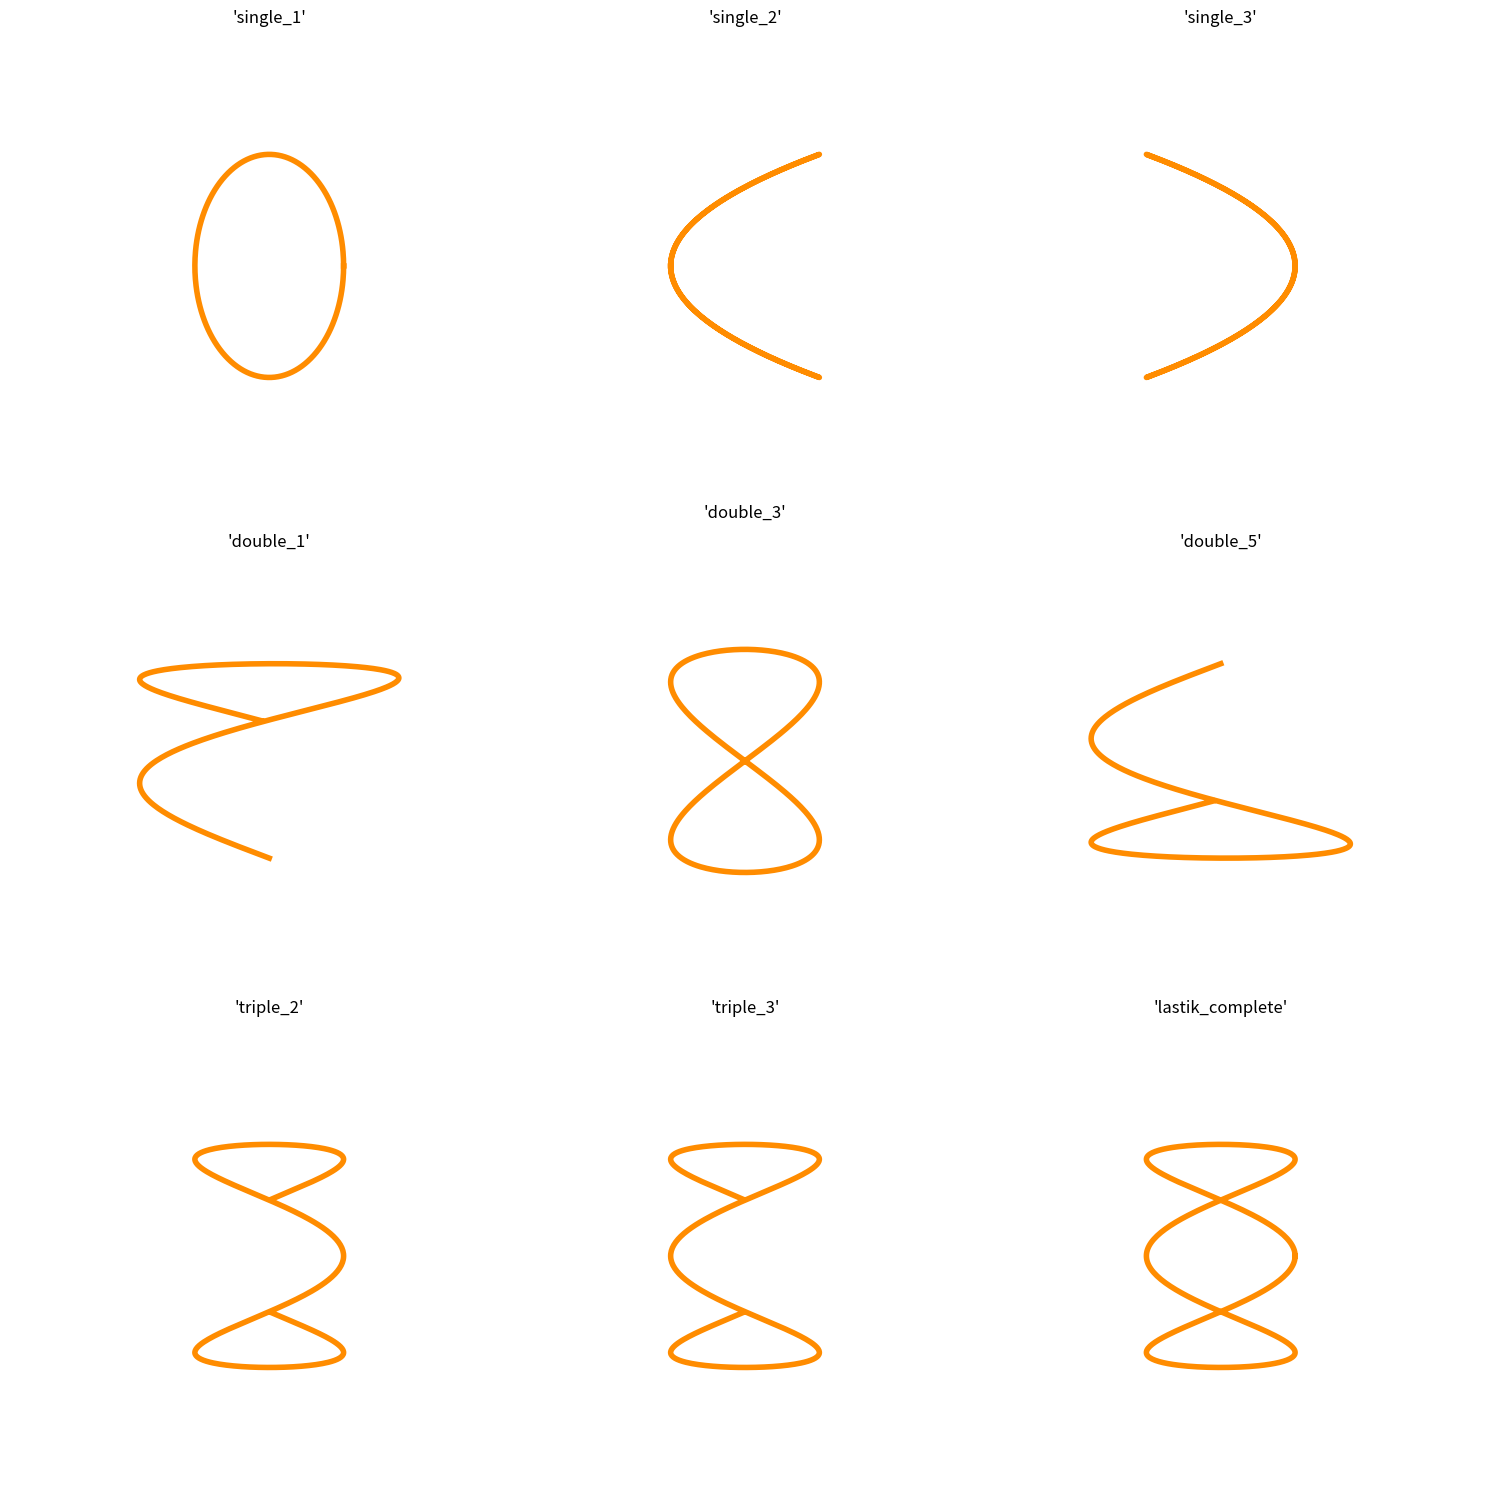

The script that saved this image:
# ==============================================================================
# STRASSEN:
    # M1 = (a+d) * (e+h)
    # M2 = (c+d) * e
    # M3 = a * (f-h)
    # M4 = d * (g-e)
    # M5 = (a+b) * h
    # M6 = (c-a) * (e+f)
    # M7 = (b-d) * (g+h)

    # P = M1 + M4 - M5 + M7
    # Q = M3 + M5
    # R = M2 + M4
    # S = M1 - M2 + M3 + M6

# ==============================================================================

import matplotlib.pyplot as plt
import numpy as np

# ==============================================================================
# [redacted]
# ==============================================================================
SHAPE_DATABASE = {
    # --- Single combination ---
    'single_1': {'a': 1, 'b': 1, 'fase_pi': 0.5},   # Circle
    'single_2': {'a': 2, 'b': 1, 'fase_pi': 1.5},   # C
    'single_3': {'a': 2, 'b': 1, 'fase_pi': 0.5},   # C inverse
    'single_4': {'a': 1, 'b': 1, 'fase_pi': 0.5},   # Circle (same as the single_1)

    # --- Double combination ---
    'double_1': {'a': -1.49, 'b': 0.375, 'fase_pi': 0},
    'double_2': {'a': 1.49, 'b': 0.375, 'fase_pi': 0},
    'double_3': {'a': 2, 'b': 1, 'fase_pi': 1.0},
    'double_4': {'a': 1, 'b': 1, 'fase_pi': 0.5},
    'double_5': {'a': -1.49, 'b': -0.375, 'fase_pi': 0},
    'double_6': {'a': 1.49, 'b': -0.375, 'fase_pi': 0},
    
    # --- Triple combination ---
    'triple_1': {'a': 2, 'b': 1, 'fase_pi': 1.0}, # Nuancer bow tie
    'triple_2': {'a': 3, 'b': 1, 'fase_pi': 1.5, 't_range_pi': (0.17, 1.83)}, # Mysterious shape 2 (symmetry of Mysterious shape 1 )
    'triple_3': {'a': 3, 'b': 1, 'fase_pi': 0.5, 't_range_pi': (0.17, 1.83)}, # Mysterious shape 2 (symmetry of Mysterious shape 1 )
    'triple_4': {'a': 2, 'b': 1, 'fase_pi': 1.0}, # Nuancer bow tie

    # --- LASTİK ---
    'lastik_complete': {'a': 3, 'b': 1, 'fase_pi': 0.5},
}

# ==============================================================================
# 2. Visual World: Motor Reading and Drawing from the Database
# ==============================================================================
class LissajousMotoru:
    def __init__(self, ax):
        self.ax = ax

    def draw(self, shape_id, center=(0,0), scale=1.0, color='darkorange', label=""):
        """
        It takes a shape identity, reads and draws the full recipe from the database.
        """
        recipe = SHAPE_DATABASE.get(shape_id)
        if not recipe:
            self.ax.text(0.5, 0.5, f"Error:\n'{shape_id}'\n not defined.", 
                         ha='center', va='center', color='red', fontsize=10)
            self.ax.axis('off'); self.ax.set_title(f"Unknown ID: '{shape_id}'")
            return

        # Read all parameters from the database
        a = recipe.get('a', 1.0)
        b = recipe.get('b', 1.0)
        fase_pi = recipe.get('fase_pi', 0.0)
        # Vital Feature: t_range now comes from the database!
        t_range_pi = recipe.get('t_range_pi', (0, 2))
        
        t = np.linspace(t_range_pi[0] * np.pi, t_range_pi[1] * np.pi, 400)

        # Basic Lissajous Formulas
        x = scale * np.sin(a * t + fase_pi * np.pi)
        y = scale * 1.5 * np.sin(b * t)
        
        self.ax.plot(x + center[0], y + center[1], color=color, lw=4)
        self.ax.text(center[0] + scale * 1.5, center[1], label, 
                     ha='center', va='center', fontsize=16, color=color, weight='bold')
        
        self.ax.set_aspect('equal'); self.ax.margins(0.5); self.ax.axis('off')
        self.ax.set_title(f"'{shape_id}'", pad=15, fontsize=12)


# ==============================================================================
# Main Program: Visualization of my genome map
# ==============================================================================
if __name__ == "__main__":
    
    # List of shapes to be shown
    shapes_to_show = [
        'single_1', 'single_2', 'single_3',
        'double_1', 'double_3', 'double_5',
        'triple_2', 'triple_3', 'lastik_complete'
    ]
    
    # Dynamically adjust the grid size to provide sufficient space
    num_shapes = len(shapes_to_show)
    cols = 3
    rows = (num_shapes + cols - 1) // cols
    
    fig, axes = plt.subplots(rows, cols, figsize=(cols * 5, rows * 5))
    fig.canvas.manager.set_window_title('Deciphered genome library')
    
    # Draw each shape in your own field
    for i, shape_id in enumerate(shapes_to_show):
        ax = axes.flatten()[i]
        motor = LissajousMotoru(ax)
        motor.draw(shape_id)

    # Hide the remaining empty subplots
    for i in range(num_shapes, len(axes.flatten())):
        axes.flatten()[i].axis('off')

    plt.tight_layout()
    plt.show()